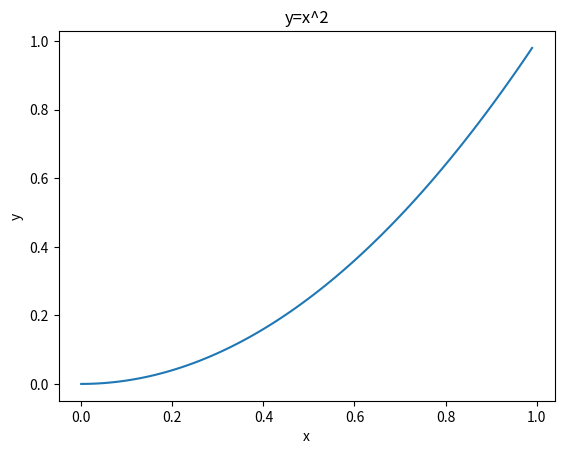

Here is the Python script that generated this plot:
import matplotlib.pyplot as plt 
import numpy as np
def frange(start,stop,step=1.0):
	while start < stop:
		yield start
		start+=step

#X=list(frange(0,11,0.1))
#X=[v*0.05 for v in range(0,int(1/0.05))];
X=np.arange(0.,1.,0.01)
print(X)
y=[x*x for x in X]
print(y)
plt.plot(X,y)
plt.xlabel('x')
plt.ylabel('y')
plt.title('y=x^2')
plt.show()
